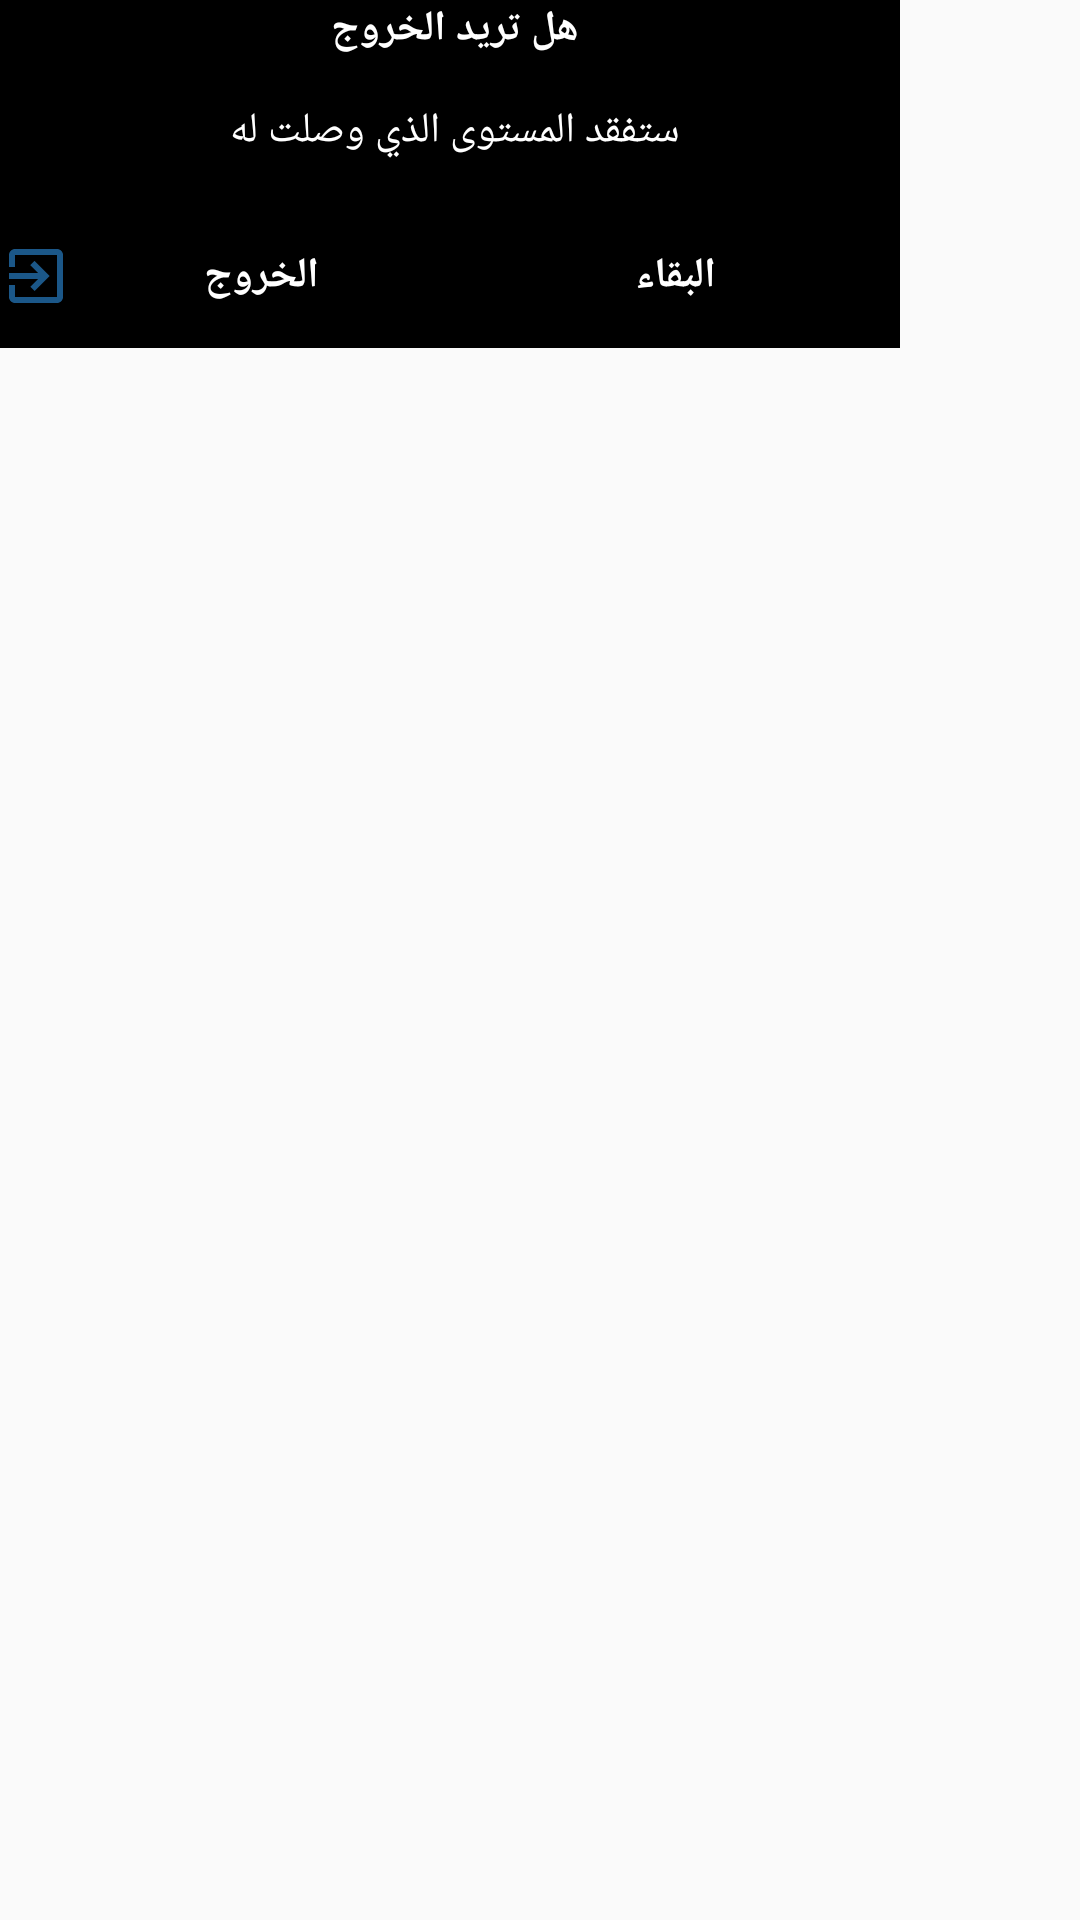

Here is an Android app screen rendered from its layout file. Give the layout XML and the strings, colors and styles it references.
<!-- AndroidManifest.xml: application theme Theme.التحديالأعظمفيالنحو -->
<!-- res/layout/dialog_onbackpressed.xml -->
<?xml version="1.0" encoding="utf-8"?>

<androidx.constraintlayout.widget.ConstraintLayout xmlns:android="http://schemas.android.com/apk/res/android"
    android:layout_width="match_parent"
    android:layout_height="match_parent"
    xmlns:app="http://schemas.android.com/apk/res-auto"
    android:orientation="vertical">
    <LinearLayout
        android:layout_width="300dp"
        android:layout_height="wrap_content"
        android:background="@color/black"
        android:orientation="vertical"
        app:layout_constraintBottom_toBottomOf="parent"
        app:layout_constraintEnd_toEndOf="parent"
        app:layout_constraintHorizontal_bias="0.0"
        app:layout_constraintStart_toStartOf="parent"
        app:layout_constraintTop_toTopOf="parent"
        app:layout_constraintVertical_bias="0.0">



        <TextView
            android:id="@+id/titled"
            android:layout_width="wrap_content"
            android:layout_height="wrap_content"
            android:layout_gravity="center_horizontal"
            android:fontFamily="@font/arabic"
            android:text="هل تريد الخروج "
            android:textColor="@color/white"
            android:textStyle="bold" />

        <TextView
            android:id="@+id/description"
            android:layout_width="match_parent"
            android:layout_height="wrap_content"
            android:text="ستفقد المستوى الذي وصلت له "
            android:gravity="center"
            android:padding="15dp"
            android:fontFamily="@font/arabic"
            android:textColor="@color/white" />

        <LinearLayout
            android:id="@+id/lineardialog"
            android:layout_width="match_parent"
            android:layout_height="wrap_content"
            android:background="@color/black"
            android:textColor="@color/white"
            android:orientation="horizontal">
            <Button
                android:id="@+id/exit_quiz"
                android:text="الخروج"
                android:textSize="14sp"
                android:drawableLeft="@drawable/ic_baseline_exit_to_app_24"
                android:background="@color/black"
                android:layout_weight="1"
                android:textStyle="bold"
                android:textColor="@color/white"
                android:fontFamily="@font/arabic"
                android:layout_width="match_parent"
                android:layout_height="wrap_content"

                />
            <Button
                android:id="@+id/cancel_dialog"
                android:text="البقاء"
                android:textSize="14sp"
                android:drawableRight="@drawable/ic_baseline_arrow_back_24"
                android:background="@color/black"
                android:layout_weight="1"
                android:textStyle="bold"
                android:textColor="@color/white"
                android:fontFamily="@font/arabic"
                android:layout_width="match_parent"
                android:layout_height="wrap_content"

                />
        </LinearLayout>

    </LinearLayout>

</androidx.constraintlayout.widget.ConstraintLayout>
<!-- resources referenced by this layout -->
<resources>
  <color name="black">#FF000000</color>
  <color name="white">#FFFFFFFF</color>
  <!-- drawable ic_baseline_exit_to_app_24 (drawable) -->
  <vector android:height="24dp" android:tint="@color/background"
      android:viewportHeight="24" android:viewportWidth="24"
      android:width="24dp" xmlns:android="http://schemas.android.com/apk/res/android">
      <path android:fillColor="@color/background" android:pathData="M10.09,15.59L11.5,17l5,-5 -5,-5 -1.41,1.41L12.67,11H3v2h9.67l-2.58,2.59zM19,3H5c-1.11,0 -2,0.9 -2,2v4h2V5h14v14H5v-4H3v4c0,1.1 0.89,2 2,2h14c1.1,0 2,-0.9 2,-2V5c0,-1.1 -0.9,-2 -2,-2z"/>
  </vector>
  <style name="Theme.التحديالأعظمفيالنحو" parent="Theme.AppCompat.Light.NoActionBar">
          
          <item name="colorPrimary">#6798c0</item>
          <item name="colorPrimaryVariant">#6798c0</item>
          <item name="colorOnPrimary">@color/white</item>
          
          <item name="colorSecondary">@color/teal_200</item>
          <item name="colorSecondaryVariant">@color/teal_700</item>
          <item name="colorOnSecondary">@color/black</item>
          
          <item name="android:statusBarColor" tools:targetApi="l">?attr/colorPrimaryVariant</item>
          
      </style>
  <color name="background">#1B5788</color>
  <color name="teal_200">#FF03DAC5</color>
  <color name="teal_700">#FF018786</color>
</resources>
